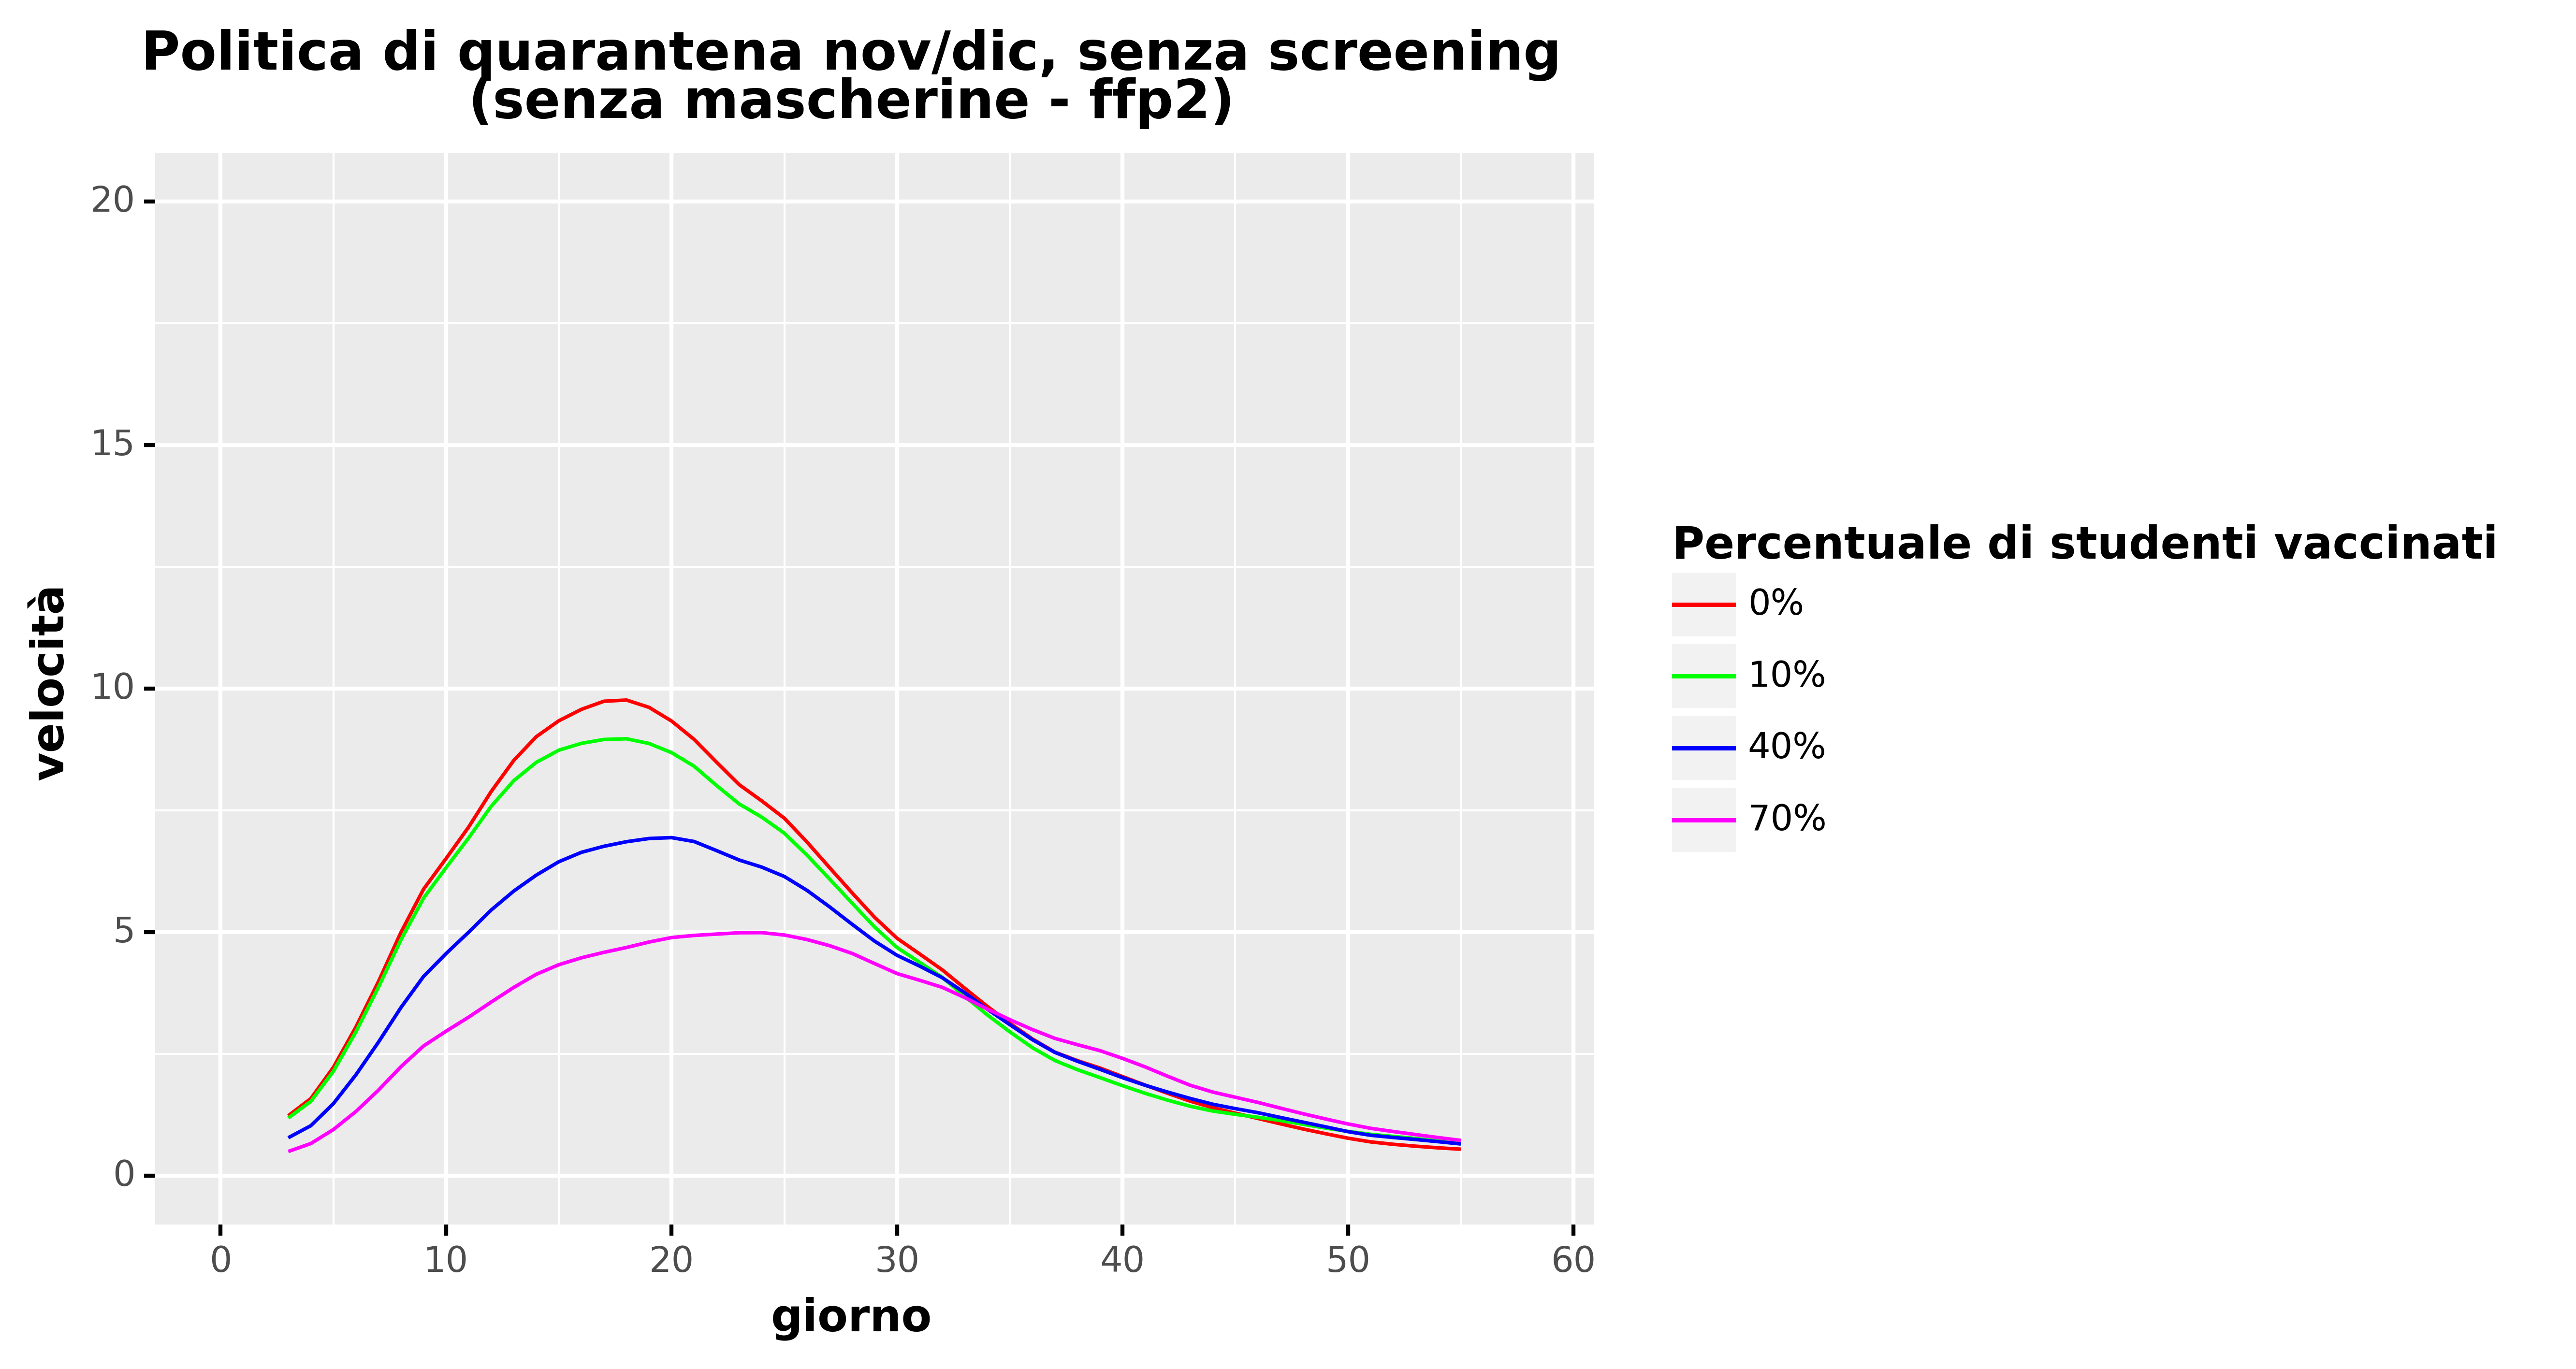

Data behind this chart, as committed beside it:
, day, values, values_type, type, type_pretty, vaccine_efficacy, prevalence
59, 0.0, , trend, Total infected derivative spline, 0%, Vaccine Efficacy 50%, Low
60, 1.0, , trend, Total infected derivative spline, 0%, Vaccine Efficacy 50%, Low
61, 2.0, , trend, Total infected derivative spline, 0%, Vaccine Efficacy 50%, Low
62, 3.0, 1.229, trend, Total infected derivative spline, 0%, Vaccine Efficacy 50%, Low
63, 4.0, 1.581, trend, Total infected derivative spline, 0%, Vaccine Efficacy 50%, Low
64, 5.0, 2.222, trend, Total infected derivative spline, 0%, Vaccine Efficacy 50%, Low
65, 6.0, 3.052, trend, Total infected derivative spline, 0%, Vaccine Efficacy 50%, Low
66, 7.0, 3.984, trend, Total infected derivative spline, 0%, Vaccine Efficacy 50%, Low
67, 8.0, 4.997, trend, Total infected derivative spline, 0%, Vaccine Efficacy 50%, Low
68, 9.0, 5.881, trend, Total infected derivative spline, 0%, Vaccine Efficacy 50%, Low
69, 10.0, 6.511, trend, Total infected derivative spline, 0%, Vaccine Efficacy 50%, Low
70, 11.0, 7.157, trend, Total infected derivative spline, 0%, Vaccine Efficacy 50%, Low
71, 12.0, 7.886, trend, Total infected derivative spline, 0%, Vaccine Efficacy 50%, Low
72, 13.0, 8.523, trend, Total infected derivative spline, 0%, Vaccine Efficacy 50%, Low
73, 14.0, 9.011, trend, Total infected derivative spline, 0%, Vaccine Efficacy 50%, Low
74, 15.0, 9.338, trend, Total infected derivative spline, 0%, Vaccine Efficacy 50%, Low
75, 16.0, 9.572, trend, Total infected derivative spline, 0%, Vaccine Efficacy 50%, Low
76, 17.0, 9.738, trend, Total infected derivative spline, 0%, Vaccine Efficacy 50%, Low
77, 18.0, 9.763, trend, Total infected derivative spline, 0%, Vaccine Efficacy 50%, Low
78, 19.0, 9.613, trend, Total infected derivative spline, 0%, Vaccine Efficacy 50%, Low
79, 20.0, 9.332, trend, Total infected derivative spline, 0%, Vaccine Efficacy 50%, Low
80, 21.0, 8.954, trend, Total infected derivative spline, 0%, Vaccine Efficacy 50%, Low
81, 22.0, 8.485, trend, Total infected derivative spline, 0%, Vaccine Efficacy 50%, Low
82, 23.0, 8.025, trend, Total infected derivative spline, 0%, Vaccine Efficacy 50%, Low
83, 24.0, 7.692, trend, Total infected derivative spline, 0%, Vaccine Efficacy 50%, Low
84, 25.0, 7.337, trend, Total infected derivative spline, 0%, Vaccine Efficacy 50%, Low
85, 26.0, 6.851, trend, Total infected derivative spline, 0%, Vaccine Efficacy 50%, Low
86, 27.0, 6.326, trend, Total infected derivative spline, 0%, Vaccine Efficacy 50%, Low
87, 28.0, 5.808, trend, Total infected derivative spline, 0%, Vaccine Efficacy 50%, Low
88, 29.0, 5.304, trend, Total infected derivative spline, 0%, Vaccine Efficacy 50%, Low
89, 30.0, 4.872, trend, Total infected derivative spline, 0%, Vaccine Efficacy 50%, Low
90, 31.0, 4.551, trend, Total infected derivative spline, 0%, Vaccine Efficacy 50%, Low
91, 32.0, 4.225, trend, Total infected derivative spline, 0%, Vaccine Efficacy 50%, Low
92, 33.0, 3.846, trend, Total infected derivative spline, 0%, Vaccine Efficacy 50%, Low
93, 34.0, 3.475, trend, Total infected derivative spline, 0%, Vaccine Efficacy 50%, Low
94, 35.0, 3.128, trend, Total infected derivative spline, 0%, Vaccine Efficacy 50%, Low
95, 36.0, 2.806, trend, Total infected derivative spline, 0%, Vaccine Efficacy 50%, Low
96, 37.0, 2.535, trend, Total infected derivative spline, 0%, Vaccine Efficacy 50%, Low
97, 38.0, 2.359, trend, Total infected derivative spline, 0%, Vaccine Efficacy 50%, Low
98, 39.0, 2.208, trend, Total infected derivative spline, 0%, Vaccine Efficacy 50%, Low
99, 40.0, 2.032, trend, Total infected derivative spline, 0%, Vaccine Efficacy 50%, Low
100, 41.0, 1.858, trend, Total infected derivative spline, 0%, Vaccine Efficacy 50%, Low
101, 42.0, 1.69, trend, Total infected derivative spline, 0%, Vaccine Efficacy 50%, Low
102, 43.0, 1.528, trend, Total infected derivative spline, 0%, Vaccine Efficacy 50%, Low
103, 44.0, 1.394, trend, Total infected derivative spline, 0%, Vaccine Efficacy 50%, Low
104, 45.0, 1.282, trend, Total infected derivative spline, 0%, Vaccine Efficacy 50%, Low
105, 46.0, 1.174, trend, Total infected derivative spline, 0%, Vaccine Efficacy 50%, Low
106, 47.0, 1.063, trend, Total infected derivative spline, 0%, Vaccine Efficacy 50%, Low
107, 48.0, 0.9575, trend, Total infected derivative spline, 0%, Vaccine Efficacy 50%, Low
108, 49.0, 0.8604, trend, Total infected derivative spline, 0%, Vaccine Efficacy 50%, Low
109, 50.0, 0.7674, trend, Total infected derivative spline, 0%, Vaccine Efficacy 50%, Low
110, 51.0, 0.6924, trend, Total infected derivative spline, 0%, Vaccine Efficacy 50%, Low
111, 52.0, 0.6427, trend, Total infected derivative spline, 0%, Vaccine Efficacy 50%, Low
112, 53.0, 0.6036, trend, Total infected derivative spline, 0%, Vaccine Efficacy 50%, Low
113, 54.0, 0.57, trend, Total infected derivative spline, 0%, Vaccine Efficacy 50%, Low
114, 55.0, 0.5418, trend, Total infected derivative spline, 0%, Vaccine Efficacy 50%, Low
115, 56.0, , trend, Total infected derivative spline, 0%, Vaccine Efficacy 50%, Low
116, 57.0, , trend, Total infected derivative spline, 0%, Vaccine Efficacy 50%, Low
117, 58.0, , trend, Total infected derivative spline, 0%, Vaccine Efficacy 50%, Low
295, 0.0, , trend, Total infected derivative spline, 10%, Vaccine Efficacy 50%, Low
... 176 more rows
